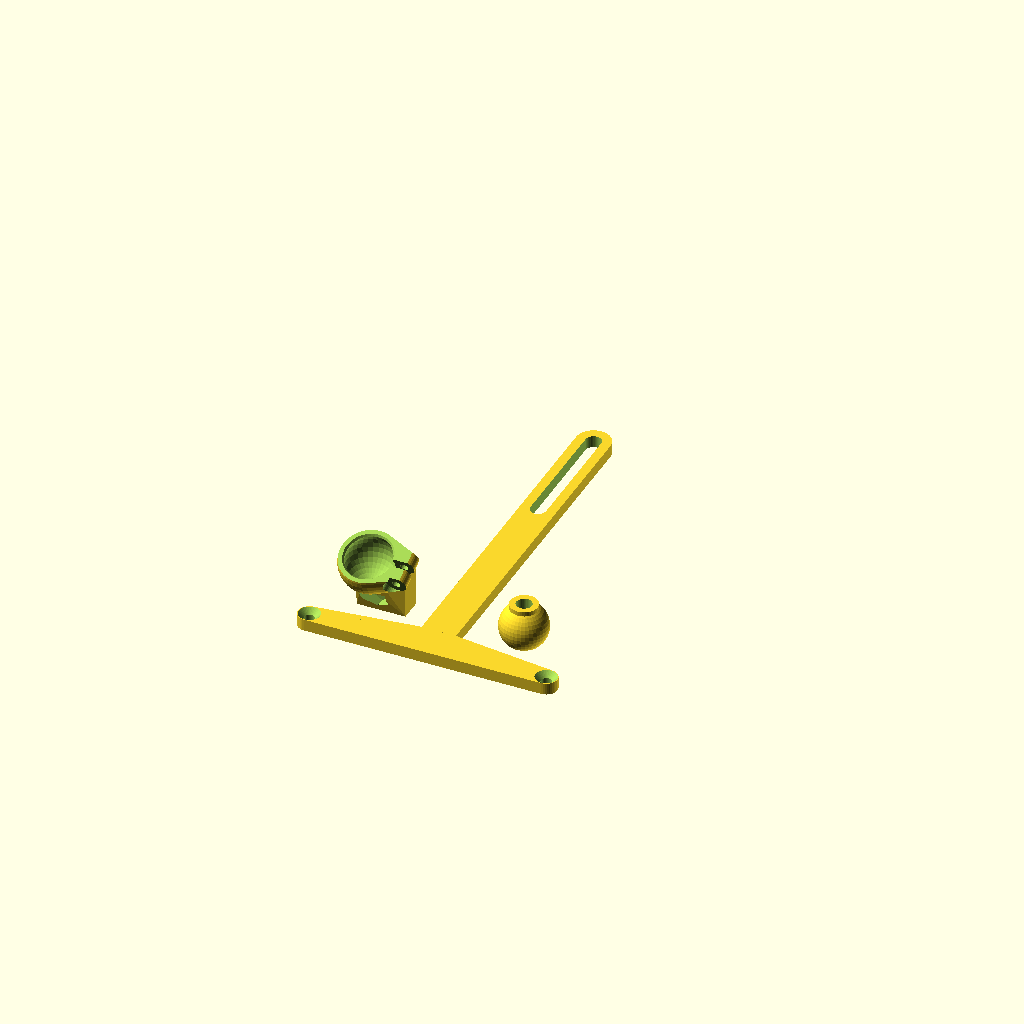
Cell 1: rendered with the file's own defaults.
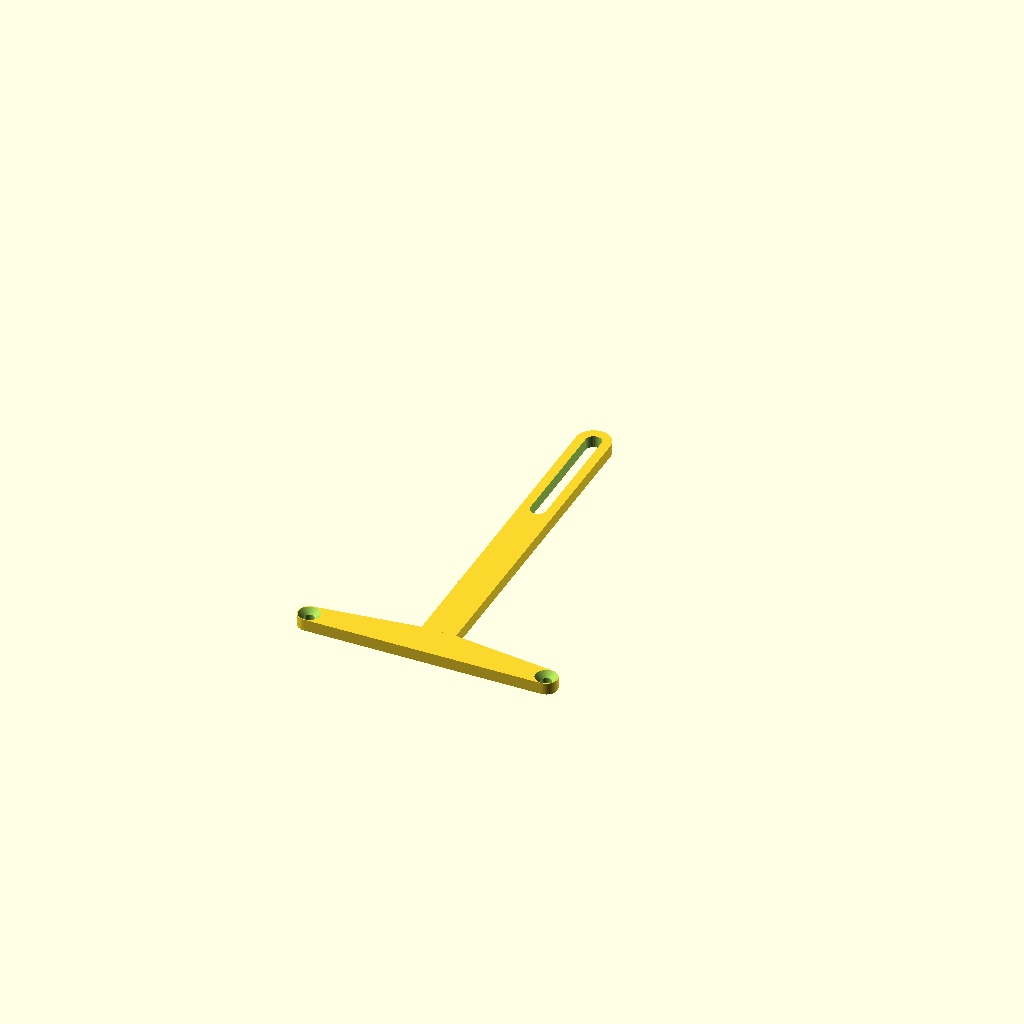
Cell 2: part = "vesaMount" (everything else at default).
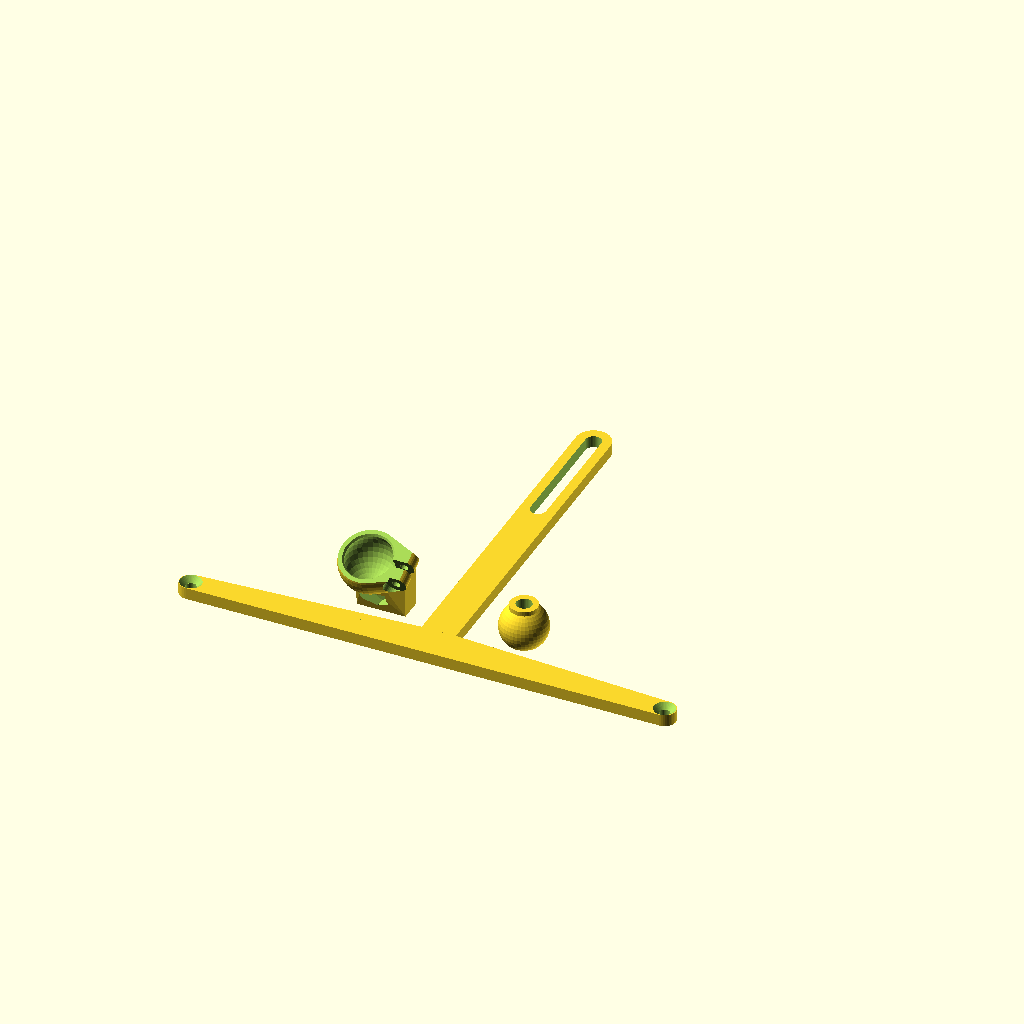
Cell 3: the same model with vesaSize = 200.
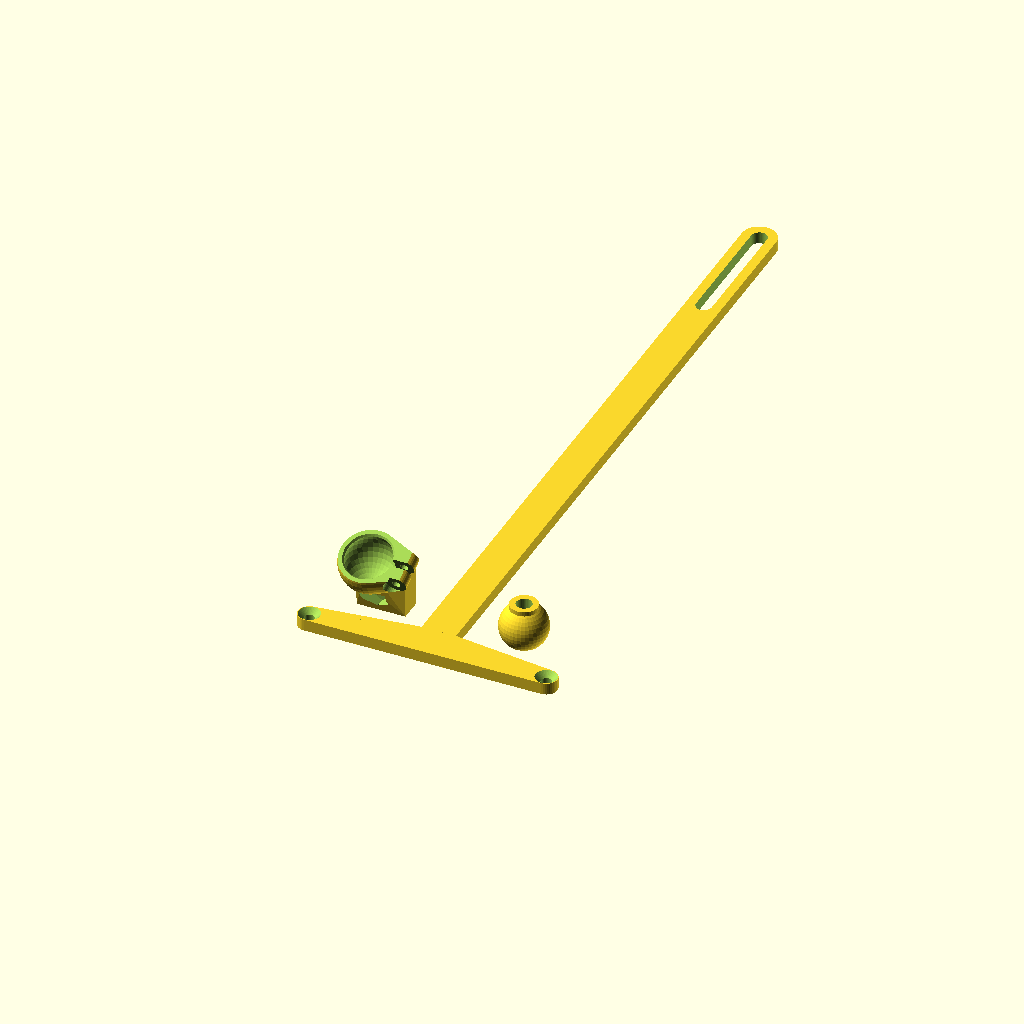
Cell 4: the same model with mountHeight = 300.
One fixed orthographic camera (rotation 55°, 0°, 25°; colour scheme Cornfield) for every cell.
Source of the model, scadFiles/1492490/2312644.scad:
part = "allParts"; // [vesaMount: monitor attachment, socketSlider: sliding socket attachment, cameraMount: camera mounting ball, allParts: everything]



// separation in mm of vesa holes

vesaSize = 100; 



// how far the mount extends above the screws

mountHeight = 150; 



// size for the screw on the socket

mountHole = 3.5; 



// size for the nut on the socket

mountNut = 6.5; 



// length of slot for adjustable height of camera mount

sliderLength = 50; 



// how thick the general mount should be

thickness = 5; 



// Diameter of Ball

ballSize = 20;



// Oversize for Socket

ballSlop = .2;



/* [Hidden] */

$fn=40;

include<MCAD/shapes.scad>

vesaHole = 4.5; // holes for the vesa screws

sliderWidth = vesaHole + 2*thickness;

cameraHole = 6.6; // diameter of hole for camera and slider

cameraNut = 11.3; // size of nut for 1/4-20

ringGap = 3;



if (part == "vesaMount")

{

    translate ([0,0,thickness]) rotate ([0,180,0]) // flip it so countersink is on top

    vesaMount();

}

else if (part == "socketSlider")

{

    socketSlider();

}

else if (part == "cameraMount")

{

    cameraMount();

}

else 

{

    translate ([0,0,thickness]) rotate ([0,180,0]) // flip it so countersink is on top

    vesaMount();

    

    translate ([-2*sliderWidth,5*thickness,0]) socketSlider();

    translate ([2*sliderWidth,5*thickness,0]) cameraMount();

}



module vesaMount()

{

    translate ([0,0,thickness/2])

    difference()

    {

        union()

        {

            // horizontal cross-piece

            hull()

            {

                translate ([-vesaSize/2,0,0]) cylinder(d=vesaHole+thickness, h=thickness, center=true);

                translate ([vesaSize/2,0,0]) cylinder(d=vesaHole+thickness, h=thickness, center=true);

                translate ([0, thickness*2, 0]) cube([sliderWidth,.1,thickness], center=true);

            }

            

            // vertical slider piece

            hull()

            {

                translate ([0, thickness*2, 0]) cube([sliderWidth,.1,thickness], center=true);

                translate ([0, mountHeight, 0]) cylinder(d=sliderWidth,h=thickness, center=true);

            }

        }

        // vesa holes

        translate ([-vesaSize/2,0,-thickness/2]) counterSunk(vesaHole); // cylinder(d=vesaHole, h=thickness+.1, center=true);

        translate ([vesaSize/2,0,-thickness/2]) counterSunk(vesaHole); // cylinder(d=vesaHole, h=thickness+.1, center=true);

        

        // slider hole

        hull()

        {

            translate ([0,mountHeight,0]) cylinder(d=cameraHole, h=thickness+.1, center=true);

            translate ([0,mountHeight - sliderLength,0]) cylinder(d=cameraHole, h=thickness+.1,center=true);

        }

    }

}



module socketSlider()

{

    difference()

    {

        union()

        {

            translate([0,-thickness/2, sliderWidth*.75]) cube([sliderWidth + thickness + 1, thickness, sliderWidth*1.5], center=true);

            

            // slider tabs

            translate([-(sliderWidth/2+thickness/4+.5),0,sliderWidth*.75]) cube([thickness/2, thickness*2, sliderWidth*1.5], center=true);

            translate([(sliderWidth/2+thickness/4+.5),0,sliderWidth*.75]) cube([thickness/2, thickness*2, sliderWidth*1.5], center=true);

            

            // socket mount

            translate([0,-(thickness+ballSize/2),sliderWidth * 2])

            union()

            {

                rotate([25,0,0])

                difference()

                {   

                    // ring for mount

                    hull()

                    {

                        sphere(d=ballSize+thickness+ballSlop);

                        //cylinder(d=ballSize+thickness+ballSlop, h=2*thickness, center=true);

                        translate([(ballSize/2 + ballSlop + mountHole), 0, 0]) rotate([90,0,0]) cylinder(d=mountHole+thickness, h=ringGap + 2*thickness, center=true);

                    }

                    // remove top

                    translate([0,0,(ballSize/2+thickness*.75)]) cube([100,100,ballSize], center=true);

                    

                    // notch for tightening

                    translate([ballSize,0,0]) cube([2*ballSize, ringGap, ballSize], center=true);

                    // holes for mounting

                    translate([(ballSize/2 + ballSlop + mountHole), 0, 0]) rotate([90,0,0]) cylinder(d=mountHole, h=100, center=true);

                    // nut hole

                    translate([(ballSize/2 + ballSlop + mountHole), ringGap/2+thickness, 0]) rotate([90,90,0]) nutHole(mountHole,mountNut);

                    // surface for screw

                    translate([(ballSize/2 + ballSlop + mountHole), -(ringGap/2+thickness*1.5), 0]) rotate([90,0,0]) cylinder(d=mountHole+thickness,h=thickness,center=true);

                    // slight bevel of upper lip

                    translate([0,0,ballSize*.55]) sphere(d=ballSize+thickness+ballSlop);

                }

            }

            

            // socket neck

            hull()

            {

                translate([0,-thickness/2, sliderWidth*.75]) cube([sliderWidth + thickness + 1, thickness, sliderWidth*1.5], center=true);

                translate([0,-(thickness+ballSize/2),sliderWidth*2 - ballSize*.25]) sphere(d=ballSize*.6,$fn=10);

            }

        }

        // remove ball for socket

        translate([0,-(thickness+ballSize/2),sliderWidth * 2]) sphere(d=ballSize + ballSlop, $fn=30);

        

        // nut hole for mounting

        translate ([0,-thickness,cameraNut/2+thickness]) rotate([-90,90,0]) nutHole(cameraHole,cameraNut);

        // make the hole go all the way through

        translate ([0,-thickness,cameraNut/2+thickness]) rotate([-90,90,0]) cylinder(d=cameraHole,h=thickness);

    }

    

}



module cameraMount()

{

    difference()

    {

        union()

        {

            // ball

            translate([0,0,ballSize*.35]) sphere (d=ballSize, $fn=40);

            cylinder (d=cameraHole+thickness,h=ballSize*.85);

        }

        // remove nut hole

        translate([0,0,ballSize*.35]) nutHole(cameraHole,cameraNut);

        // make a flat bottom

        translate([0,0,-ballSize/2]) cube([ballSize,ballSize,ballSize], center=true);

    }

}





module nutHole(holeSize = mountHole,nutSize = mountNut)

{

    translate([0,0,-10])

	hexagon(nutSize,22);

	translate([0,0,1.3]) // deliberately creating solid material for printing

	cylinder(d=holeSize, h=100);

}



module counterSunk(holeSize = mountHole)

{

    hull()

    {

        translate([0,0,-1]) cylinder(d=holeSize*2,h=2,center=true);

        translate([0,0,holeSize/2]) cylinder(d=holeSize,h=.1,center=true);

    }     

    cylinder(d=holeSize,h=10);

}
Customizer parameters (derived from the source; name, type, default, range or options):
part: string, default "allParts", options "vesaMount", "socketSlider", "cameraMount", "allParts"
vesaSize: number, default 100
mountHeight: number, default 150
mountHole: number, default 3.5
mountNut: number, default 6.5
sliderLength: number, default 50
thickness: number, default 5
ballSize: number, default 20
ballSlop: number, default 0.2
